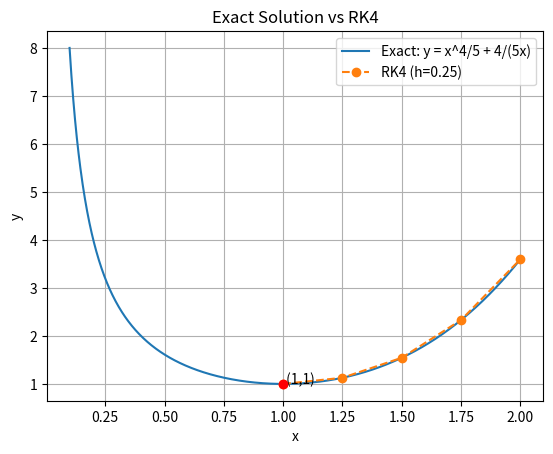

Generate this figure with matplotlib:
import numpy as np
import matplotlib.pyplot as plt

def f(x, y):
    return x**3 - y/x

def rk4(f, x0, y0, xf, h):
    xs, ys = [x0], [y0]
    x, y = x0, y0
    while x < xf - 1e-10:
        k1 = f(x, y)
        k2 = f(x + h/2, y + h/2 * k1)
        k3 = f(x + h/2, y + h/2 * k2)
        k4 = f(x + h, y + h * k3)
        y = y + h/6*(k1 + 2*k2 + 2*k3 + k4)
        x = x + h
        xs.append(x); ys.append(y)
    return np.array(xs), np.array(ys)

x0, y0, xf, h = 1.0, 1.0, 2.0, 0.25
xs, ys_rk4 = rk4(f, x0, y0, xf, h)

x = np.linspace(0.1, 2, 1000)
y = (x**4)/5 + 4/(5*x)

plt.figure()
plt.plot(x, y, label="Exact: y = x^4/5 + 4/(5x)")
plt.plot(xs, ys_rk4, 'o--', label="RK4 (h=0.25)")
plt.scatter([1], [1], color='red', zorder=5)
plt.text(1, 1, " (1,1)")
plt.title("Exact Solution vs RK4")
plt.xlabel("x")
plt.ylabel("y")
plt.legend()
plt.grid()
plt.savefig("plot2.png", dpi=150, bbox_inches='tight')
plt.show()
